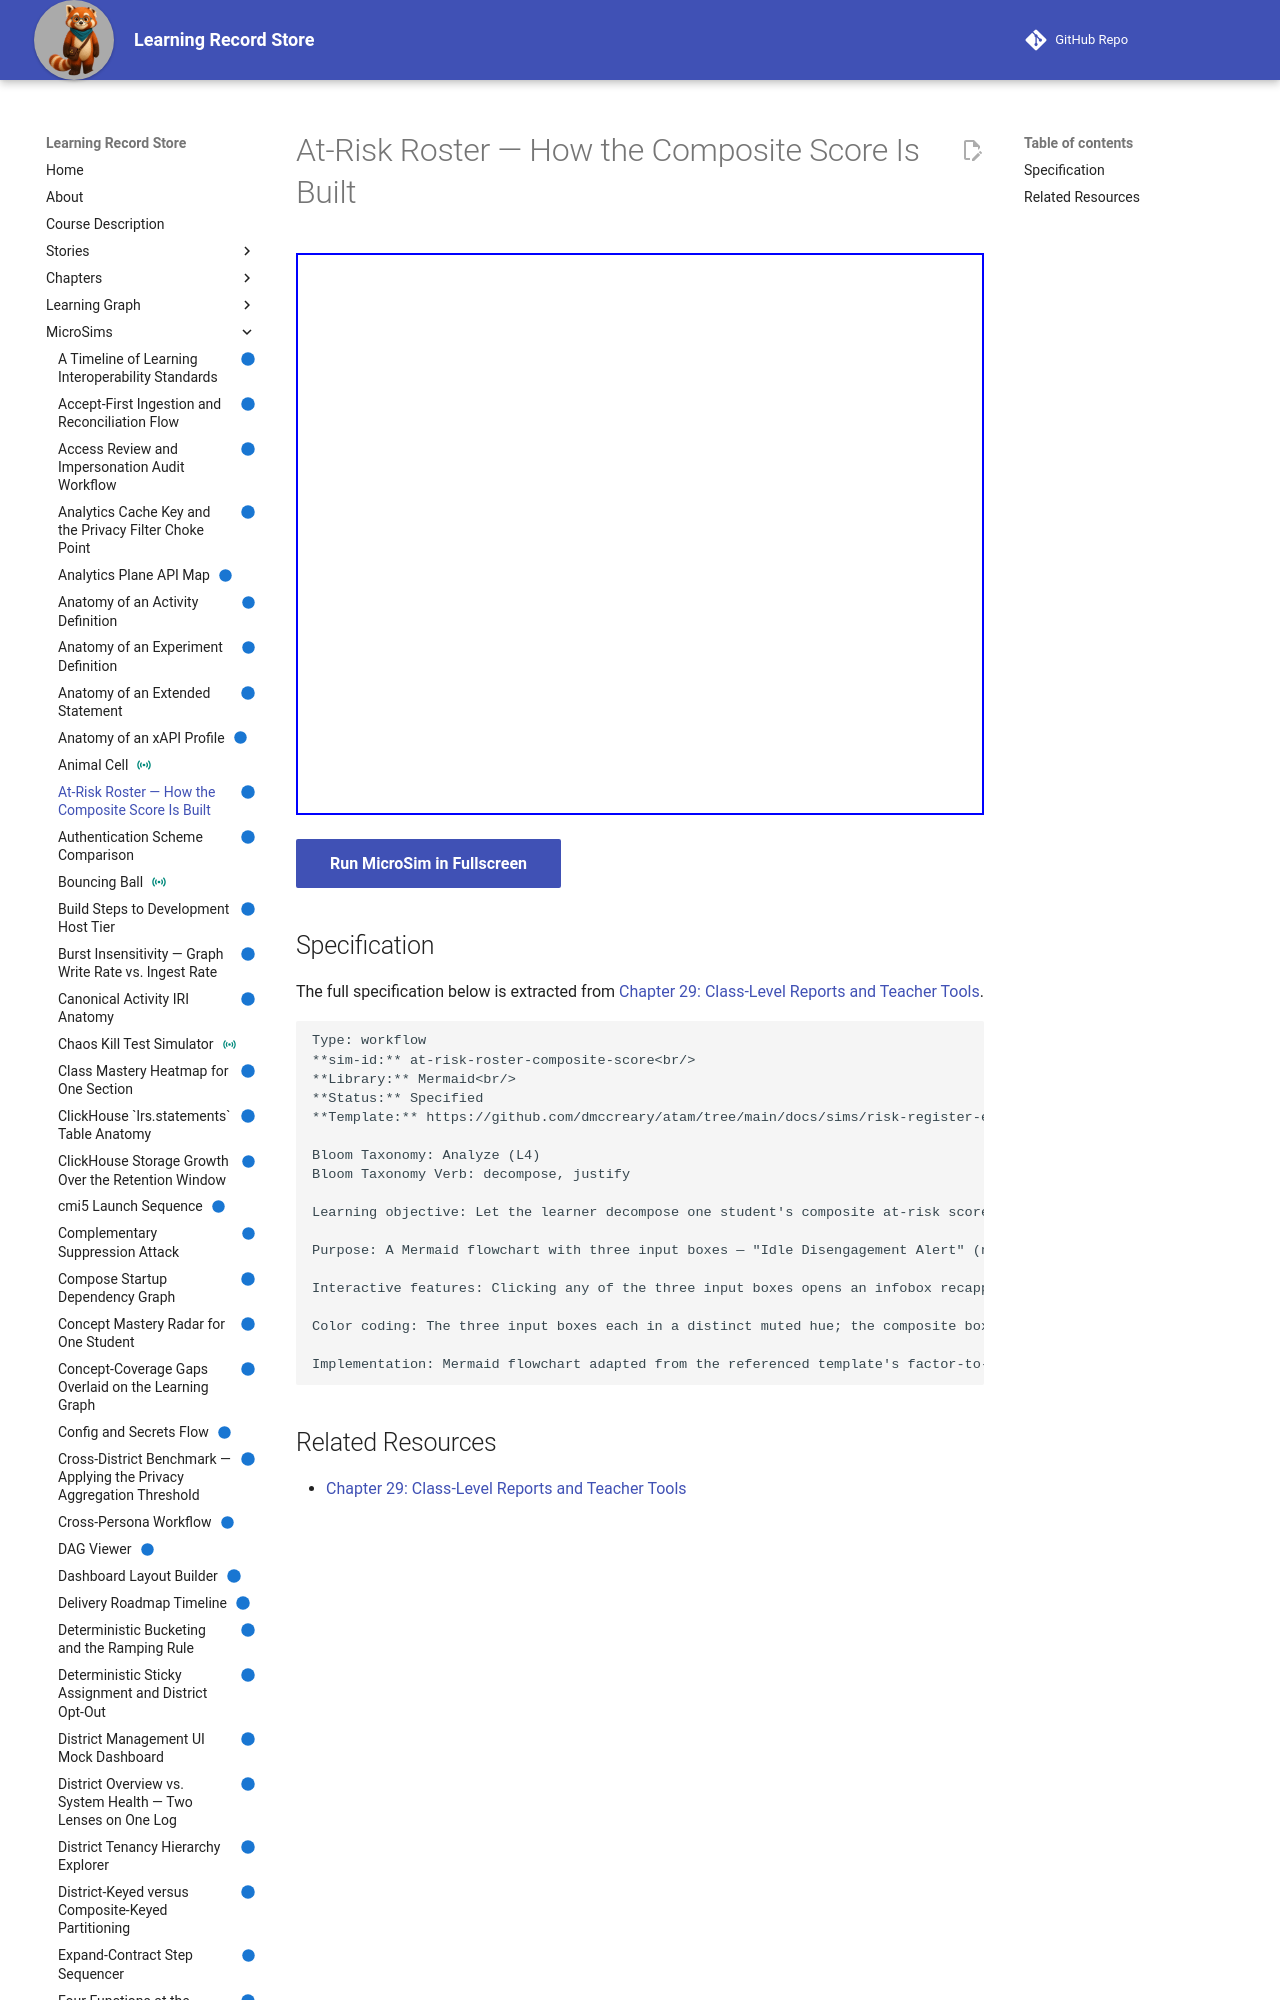

repository: dmccreary/learning-record-store · page: sims/at-risk-roster-composite-score/index.html · generator: mkdocs

---
title: At-Risk Roster — How the Composite Score Is Built
description: Let the learner decompose one student's composite at-risk score into its three contributing signals (disengagement, low mastery, prerequisite gaps) and justify why a student flagged on all three ranks higher than a student flagged on only one.
status: implemented
library: Mermaid
bloom_level: Analyze (L4)
---

# At-Risk Roster — How the Composite Score Is Built



<iframe src="main.html" width="100%" height="562"></iframe>

[Run MicroSim in Fullscreen](main.html){ .md-button .md-button--primary }
